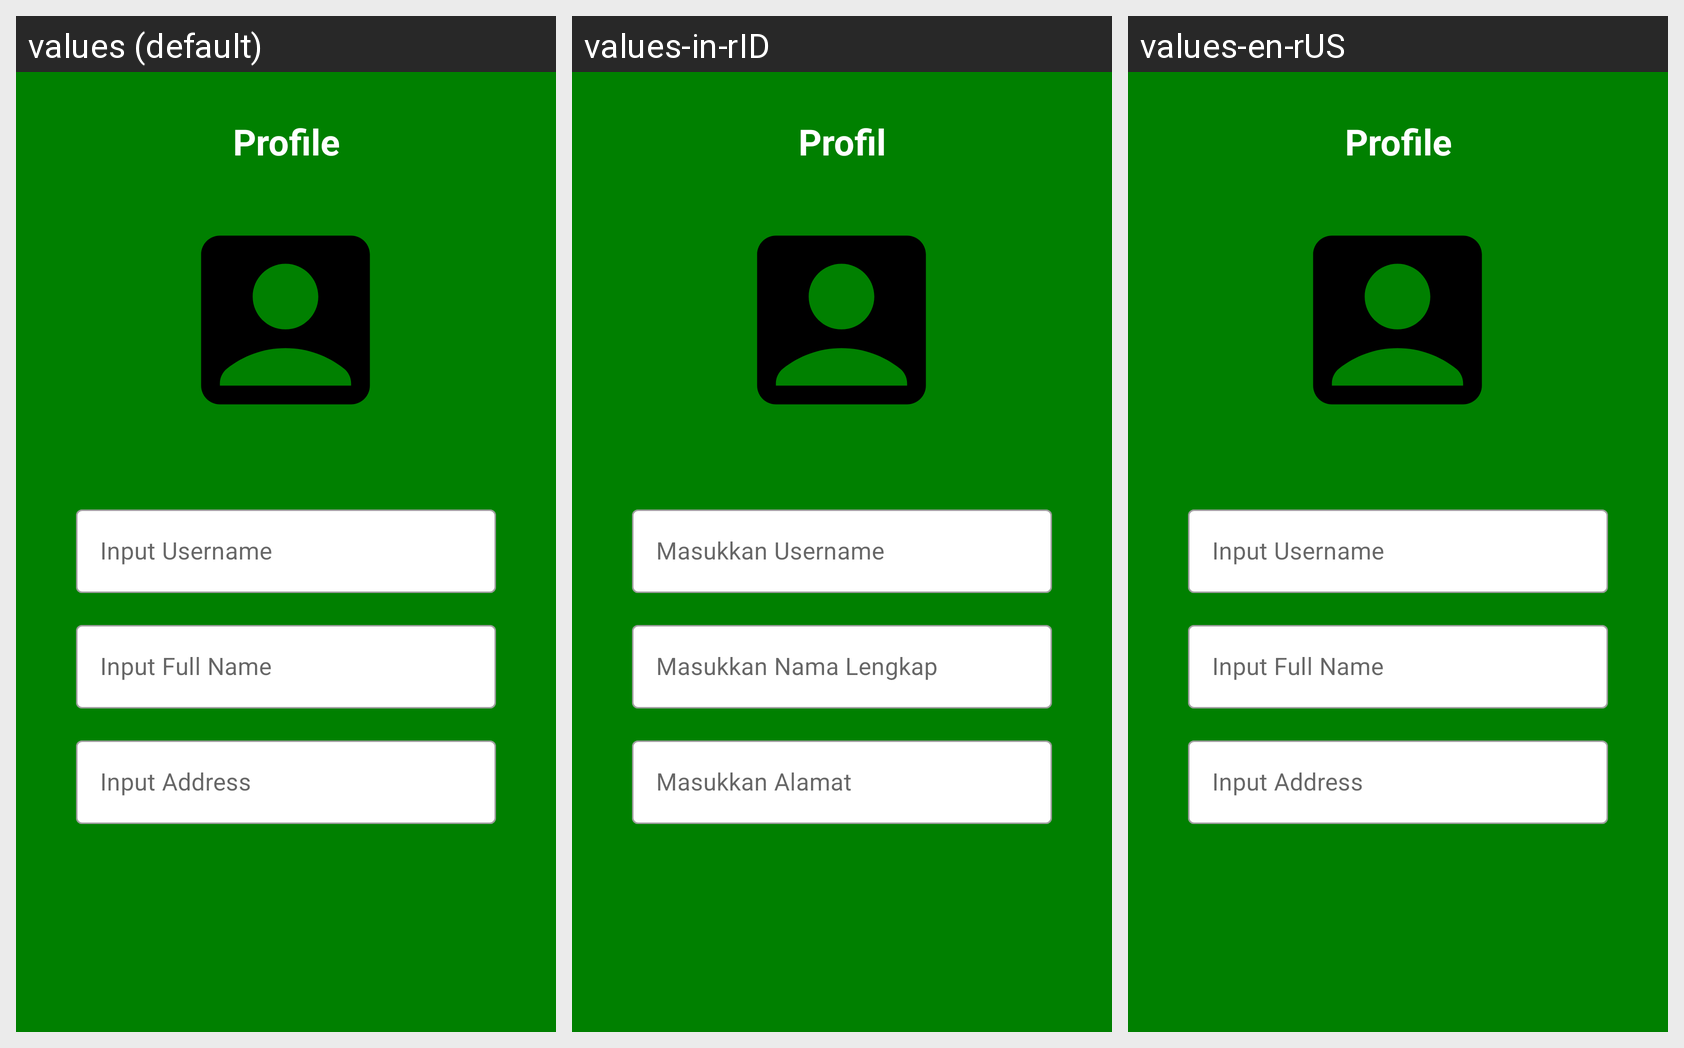

For this localized Android screen grid, give each drawn string resource with its value in every locale shown.
Android screen res/layout/fragment_profile.xml rendered under 3 locales, left to right: values (default), values-in-rID, values-en-rUS. Device: Nexus 5 (rendered at 1080×1920; each locale shown at half size, 540×960, under a caption strip naming it); theme Theme.Challenge6.
Strings drawn on this screen, with the default value and each locale's value (text and hints the layout hard-codes, and strings that could not be matched under every locale, appear in the picture but are not listed):

profile
  values: Profile
  values-in-rID: Profil
  values-en-rUS: Profile

prompt_username
  values: Input Username
  values-in-rID: Masukkan Username
  values-en-rUS: Input Username

prompt_full_name
  values: Input Full Name
  values-in-rID: Masukkan Nama Lengkap
  values-en-rUS: Input Full Name

prompt_address
  values: Input Address
  values-in-rID: Masukkan Alamat
  values-en-rUS: Input Address
